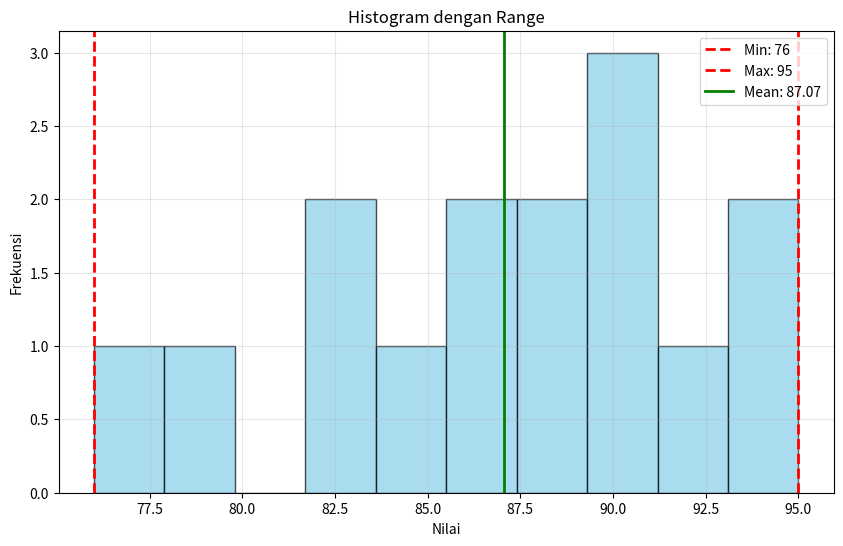
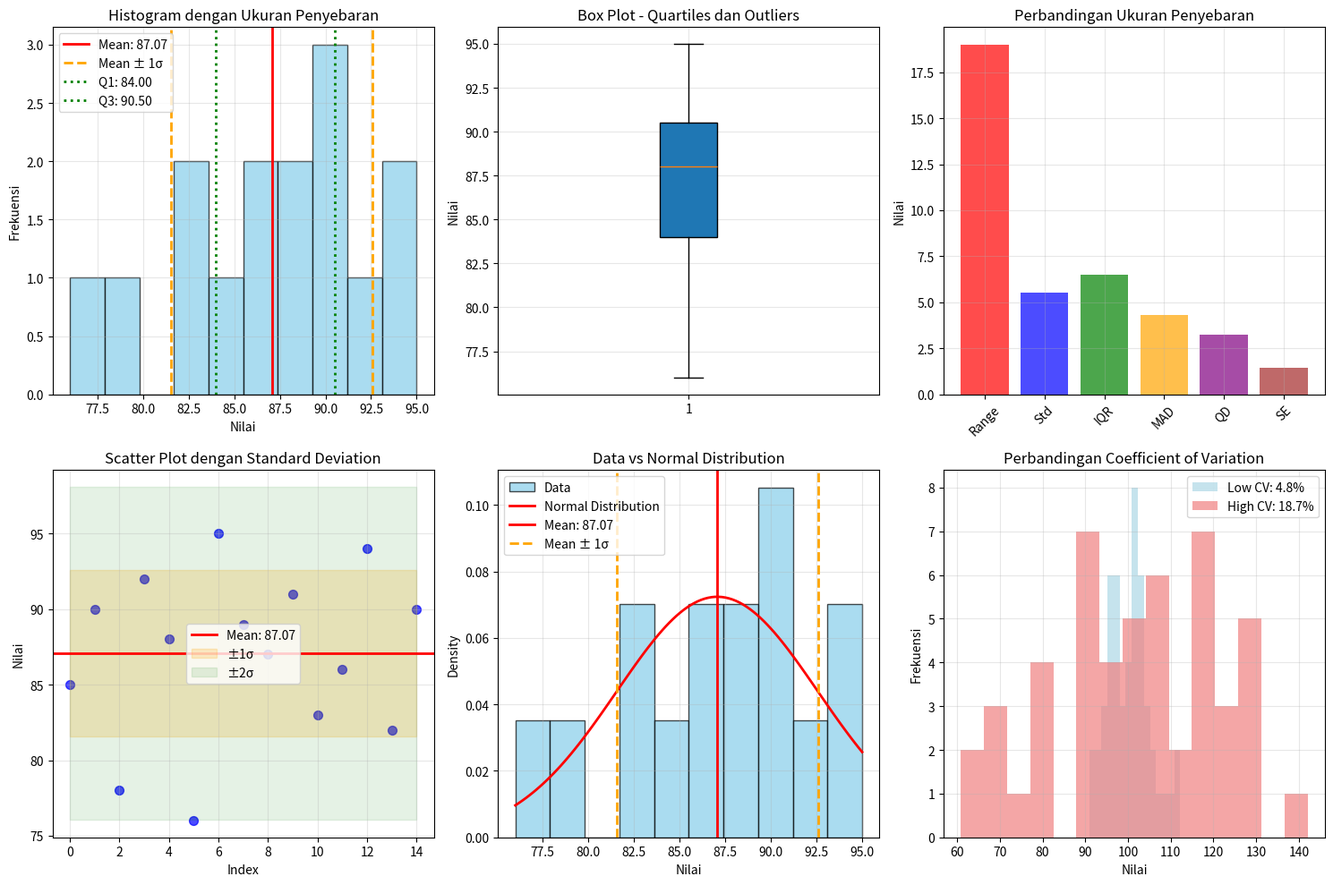
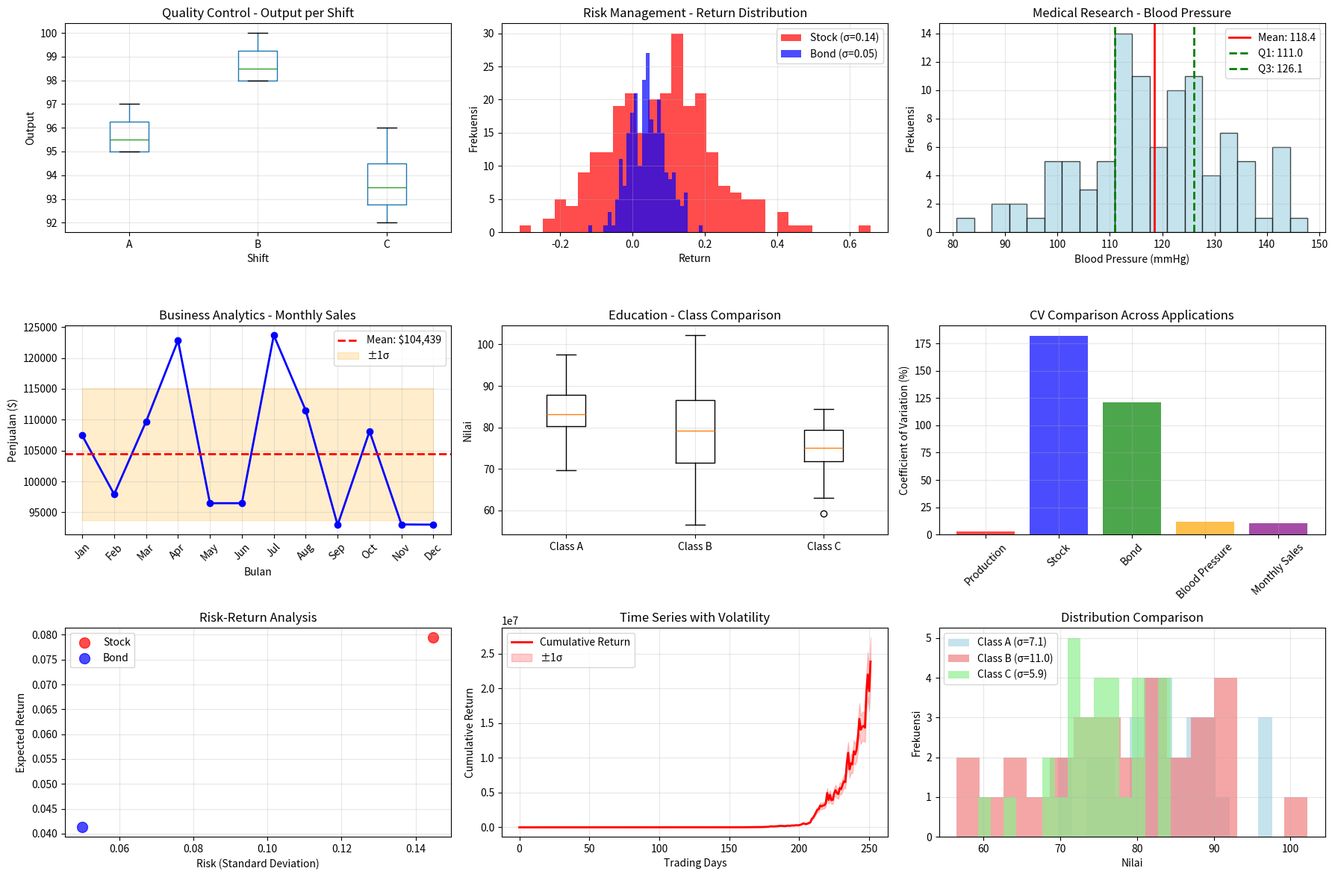
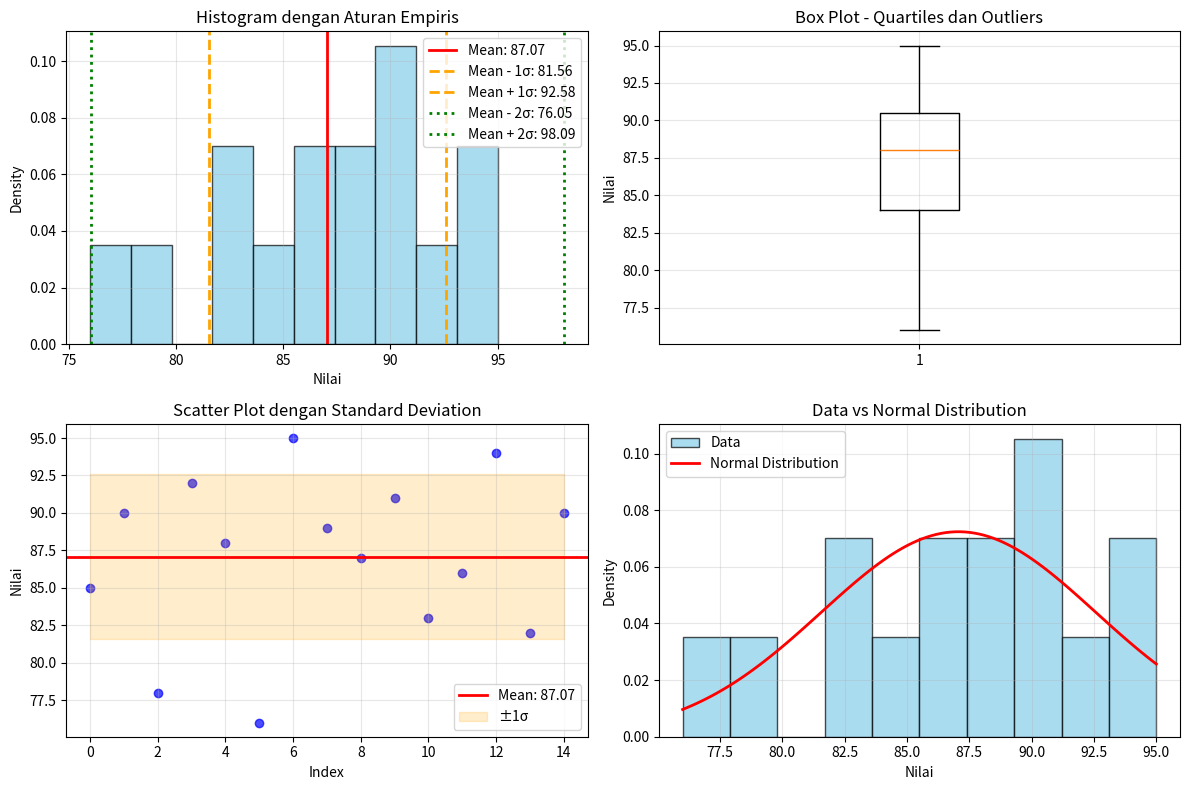
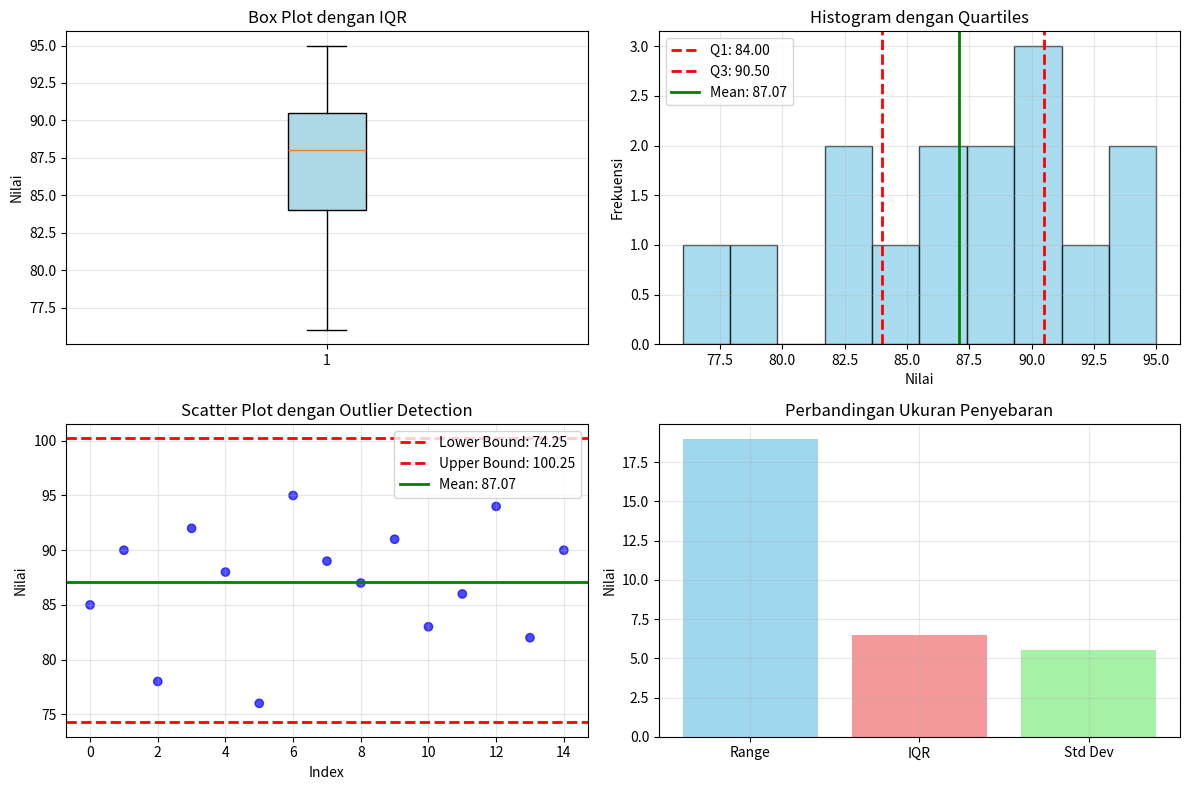
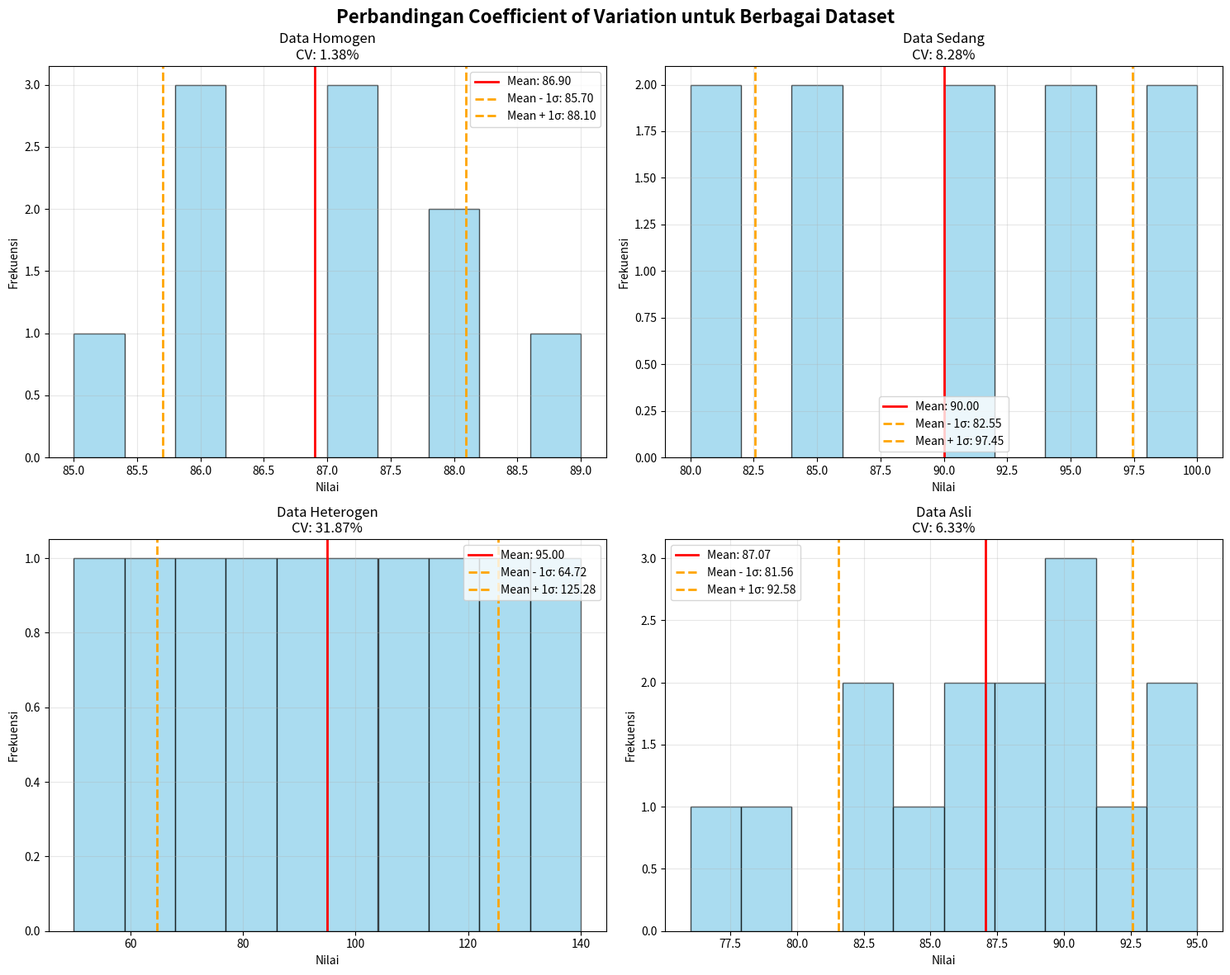

Write the Python code that produced these figures, in order.
import pandas as pd
import numpy as np
import matplotlib.pyplot as plt
import seaborn as sns
from scipy import stats

# Data contoh
data = [85, 90, 78, 92, 88, 76, 95, 89, 87, 91, 83, 86, 94, 82, 90]
print("Data:", data)
print("Jumlah data:", len(data))

# Menghitung mean untuk referensi
mean_data = np.mean(data)
print(f"Mean: {mean_data:.2f}")


# Menghitung Range
range_manual = max(data) - min(data)
print(f"Range (manual): {range_manual}")

# Range menggunakan numpy
range_numpy = np.ptp(data)  # peak-to-peak
print(f"Range (numpy): {range_numpy}")

# Range menggunakan pandas
df = pd.DataFrame({'nilai': data})
range_pandas = df['nilai'].max() - df['nilai'].min()
print(f"Range (pandas): {range_pandas}")

# Verifikasi
print(f"\nNilai maksimum: {max(data)}")
print(f"Nilai minimum: {min(data)}")
print(f"Range = {max(data)} - {min(data)} = {range_manual}")

# Visualisasi Range
plt.figure(figsize=(10, 6))
plt.hist(data, bins=10, edgecolor='black', alpha=0.7, color='skyblue')
plt.axvline(min(data), color='red', linestyle='--', linewidth=2, label=f'Min: {min(data)}')
plt.axvline(max(data), color='red', linestyle='--', linewidth=2, label=f'Max: {max(data)}')
plt.axvline(mean_data, color='green', linestyle='-', linewidth=2, label=f'Mean: {mean_data:.2f}')
plt.xlabel('Nilai')
plt.ylabel('Frekuensi')
plt.title('Histogram dengan Range')
plt.legend()
plt.grid(True, alpha=0.3)
plt.show()


# Menghitung Variance
# Variance populasi
variance_pop = np.sum([(x - mean_data)**2 for x in data]) / len(data)
print(f"Variance populasi (manual): {variance_pop:.2f}")

# Variance sampel (dengan degrees of freedom)
variance_sample = np.sum([(x - mean_data)**2 for x in data]) / (len(data) - 1)
print(f"Variance sampel (manual): {variance_sample:.2f}")

# Variance menggunakan numpy
variance_numpy = np.var(data, ddof=1)  # ddof=1 untuk sampel
print(f"Variance (numpy): {variance_numpy:.2f}")

# Variance menggunakan pandas
variance_pandas = df['nilai'].var()
print(f"Variance (pandas): {variance_pandas:.2f}")

# Verifikasi
print(f"\nPerhitungan manual:")
print(f"Data: {data}")
print(f"Mean: {mean_data:.2f}")
print(f"Selisih dengan mean: {[(x - mean_data) for x in data]}")
print(f"Kuadrat selisih: {[(x - mean_data)**2 for x in data]}")
print(f"Jumlah kuadrat selisih: {sum([(x - mean_data)**2 for x in data])}")
print(f"Variance sampel = {sum([(x - mean_data)**2 for x in data])} / {len(data)-1} = {variance_sample:.2f}")


# Demonstrasi Ukuran Penyebaran Lainnya
print("=== DEMONSTRASI UKURAN PENYEBARAN LAINNYA ===")

# Data untuk demonstrasi
data_demo = [85, 90, 78, 92, 88, 76, 95, 89, 87, 91, 83, 86, 94, 82, 90]
print(f"Data: {data_demo}")
print(f"Jumlah data: {len(data_demo)}")

# Menghitung mean dan median untuk referensi
mean_demo = np.mean(data_demo)
median_demo = np.median(data_demo)
print(f"Mean: {mean_demo:.2f}")
print(f"Median: {median_demo:.2f}")

# 1. Mean Absolute Deviation (MAD)
print("\n1. MEAN ABSOLUTE DEVIATION (MAD):")
mad_manual = np.mean([abs(x - mean_demo) for x in data_demo])
print(f"   Manual: {mad_manual:.2f}")

# Menggunakan numpy
mad_numpy = np.mean(np.abs(data_demo - mean_demo))
print(f"   NumPy: {mad_numpy:.2f}")

# Verifikasi
print(f"   Verifikasi: {mad_manual:.2f}")

# 2. Median Absolute Deviation (MAD)
print("\n2. MEDIAN ABSOLUTE DEVIATION (MAD):")
mad_median_manual = np.median([abs(x - median_demo) for x in data_demo])
print(f"   Manual: {mad_median_manual:.2f}")

# Menggunakan scipy
from scipy import stats
mad_median_scipy = stats.median_abs_deviation(data_demo)
print(f"   SciPy: {mad_median_scipy:.2f}")

# Verifikasi
print(f"   Verifikasi: {mad_median_manual:.2f}")

# 3. Quartile Deviation (QD)
print("\n3. QUARTILE DEVIATION (QD):")
Q1 = np.percentile(data_demo, 25)
Q3 = np.percentile(data_demo, 75)
IQR = Q3 - Q1
QD = IQR / 2
print(f"   Q1: {Q1:.2f}")
print(f"   Q3: {Q3:.2f}")
print(f"   IQR: {IQR:.2f}")
print(f"   QD: {QD:.2f}")

# 4. Standard Error (SE)
print("\n4. STANDARD ERROR (SE):")
std_demo = np.std(data_demo, ddof=1)
SE = std_demo / np.sqrt(len(data_demo))
print(f"   Standard Deviation: {std_demo:.2f}")
print(f"   Sample Size: {len(data_demo)}")
print(f"   Standard Error: {SE:.2f}")

# 5. Coefficient of Variation (CV)
print("\n5. COEFFICIENT OF VARIATION (CV):")
CV = (std_demo / mean_demo) * 100
print(f"   CV: {CV:.2f}%")

# 6. Perbandingan semua ukuran penyebaran
print("\n6. PERBANDINGAN SEMUA UKURAN PENYEBARAN:")
print(f"   Range: {max(data_demo) - min(data_demo):.2f}")
print(f"   Variance: {np.var(data_demo, ddof=1):.2f}")
print(f"   Standard Deviation: {std_demo:.2f}")
print(f"   IQR: {IQR:.2f}")
print(f"   MAD (Mean): {mad_manual:.2f}")
print(f"   MAD (Median): {mad_median_manual:.2f}")
print(f"   Quartile Deviation: {QD:.2f}")
print(f"   Standard Error: {SE:.2f}")
print(f"   Coefficient of Variation: {CV:.2f}%")

# 7. Visualisasi perbandingan ukuran penyebaran
plt.figure(figsize=(15, 10))

# Plot 1: Histogram dengan berbagai ukuran penyebaran
plt.subplot(2, 3, 1)
plt.hist(data_demo, bins=10, edgecolor='black', alpha=0.7, color='skyblue')
plt.axvline(mean_demo, color='red', linestyle='-', linewidth=2, label=f'Mean: {mean_demo:.2f}')
plt.axvline(mean_demo - std_demo, color='orange', linestyle='--', linewidth=2, label=f'Mean ± 1σ')
plt.axvline(mean_demo + std_demo, color='orange', linestyle='--', linewidth=2)
plt.axvline(Q1, color='green', linestyle=':', linewidth=2, label=f'Q1: {Q1:.2f}')
plt.axvline(Q3, color='green', linestyle=':', linewidth=2, label=f'Q3: {Q3:.2f}')
plt.xlabel('Nilai')
plt.ylabel('Frekuensi')
plt.title('Histogram dengan Ukuran Penyebaran')
plt.legend()
plt.grid(True, alpha=0.3)

# Plot 2: Box plot
plt.subplot(2, 3, 2)
plt.boxplot(data_demo, patch_artist=True)
plt.ylabel('Nilai')
plt.title('Box Plot - Quartiles dan Outliers')
plt.grid(True, alpha=0.3)

# Plot 3: Perbandingan ukuran penyebaran
plt.subplot(2, 3, 3)
measures = ['Range', 'Std', 'IQR', 'MAD', 'QD', 'SE']
values = [max(data_demo) - min(data_demo), std_demo, IQR, mad_manual, QD, SE]
plt.bar(measures, values, color=['red', 'blue', 'green', 'orange', 'purple', 'brown'], alpha=0.7)
plt.ylabel('Nilai')
plt.title('Perbandingan Ukuran Penyebaran')
plt.xticks(rotation=45)
plt.grid(True, alpha=0.3)

# Plot 4: Scatter plot dengan error bars
plt.subplot(2, 3, 4)
x_pos = np.arange(len(data_demo))
plt.scatter(x_pos, data_demo, alpha=0.7, color='blue', s=50)
plt.axhline(mean_demo, color='red', linestyle='-', linewidth=2, label=f'Mean: {mean_demo:.2f}')
plt.fill_between(x_pos, mean_demo - std_demo, mean_demo + std_demo, alpha=0.2, color='orange', label='±1σ')
plt.fill_between(x_pos, mean_demo - 2*std_demo, mean_demo + 2*std_demo, alpha=0.1, color='green', label='±2σ')
plt.xlabel('Index')
plt.ylabel('Nilai')
plt.title('Scatter Plot dengan Standard Deviation')
plt.legend()
plt.grid(True, alpha=0.3)

# Plot 5: Normal distribution overlay
plt.subplot(2, 3, 5)
x_norm = np.linspace(min(data_demo), max(data_demo), 100)
y_norm = stats.norm.pdf(x_norm, mean_demo, std_demo)
plt.hist(data_demo, bins=10, density=True, alpha=0.7, color='skyblue', edgecolor='black', label='Data')
plt.plot(x_norm, y_norm, 'r-', linewidth=2, label='Normal Distribution')
plt.axvline(mean_demo, color='red', linestyle='-', linewidth=2, label=f'Mean: {mean_demo:.2f}')
plt.axvline(mean_demo - std_demo, color='orange', linestyle='--', linewidth=2, label=f'Mean ± 1σ')
plt.axvline(mean_demo + std_demo, color='orange', linestyle='--', linewidth=2)
plt.xlabel('Nilai')
plt.ylabel('Density')
plt.title('Data vs Normal Distribution')
plt.legend()
plt.grid(True, alpha=0.3)

# Plot 6: Coefficient of Variation
plt.subplot(2, 3, 6)
# Simulasi data dengan CV berbeda
data_low_cv = np.random.normal(100, 5, 50)  # CV rendah
data_high_cv = np.random.normal(100, 20, 50)  # CV tinggi
cv_low = (np.std(data_low_cv) / np.mean(data_low_cv)) * 100
cv_high = (np.std(data_high_cv) / np.mean(data_high_cv)) * 100

plt.hist(data_low_cv, bins=15, alpha=0.7, color='lightblue', label=f'Low CV: {cv_low:.1f}%')
plt.hist(data_high_cv, bins=15, alpha=0.7, color='lightcoral', label=f'High CV: {cv_high:.1f}%')
plt.xlabel('Nilai')
plt.ylabel('Frekuensi')
plt.title('Perbandingan Coefficient of Variation')
plt.legend()
plt.grid(True, alpha=0.3)

plt.tight_layout()
plt.show()


# Demonstrasi Aplikasi Praktis Ukuran Penyebaran
print("=== DEMONSTRASI APLIKASI PRAKTIS UKURAN PENYEBARAN ===")

# Simulasi data real-world untuk berbagai aplikasi
np.random.seed(42)

# 1. Quality Control - Analisis Produksi
print("\n1. QUALITY CONTROL - ANALISIS PRODUKSI:")
production_data = {
    'Shift': ['A', 'B', 'C', 'A', 'B', 'C', 'A', 'B', 'C', 'A', 'B', 'C'],
    'Output': [95, 98, 92, 96, 99, 94, 97, 100, 93, 95, 98, 96],
    'Defect_Rate': [0.02, 0.01, 0.03, 0.02, 0.01, 0.02, 0.01, 0.01, 0.03, 0.02, 0.01, 0.02]
}

df_production = pd.DataFrame(production_data)
print("Data Produksi:")
print(df_production)

print(f"\nAnalisis Quality Control:")
print(f"  - Output Mean: {df_production['Output'].mean():.2f}")
print(f"  - Output Std: {df_production['Output'].std():.2f}")
print(f"  - Output CV: {(df_production['Output'].std() / df_production['Output'].mean()) * 100:.2f}%")
print(f"  - Defect Rate Mean: {df_production['Defect_Rate'].mean():.3f}")
print(f"  - Defect Rate Std: {df_production['Defect_Rate'].std():.3f}")

# 2. Risk Management - Analisis Investasi
print("\n2. RISK MANAGEMENT - ANALISIS INVESTASI:")
# Simulasi return investasi
np.random.seed(42)
stock_returns = np.random.normal(0.08, 0.15, 252)  # 252 hari trading
bond_returns = np.random.normal(0.04, 0.05, 252)

print(f"Analisis Risiko Investasi (252 hari):")
print(f"  - Stock Return Mean: {np.mean(stock_returns):.2%}")
print(f"  - Stock Return Std: {np.std(stock_returns):.2%}")
print(f"  - Stock CV: {(np.std(stock_returns) / np.mean(stock_returns)) * 100:.2f}%")
print(f"  - Bond Return Mean: {np.mean(bond_returns):.2%}")
print(f"  - Bond Return Std: {np.std(bond_returns):.2%}")
print(f"  - Bond CV: {(np.std(bond_returns) / np.mean(bond_returns)) * 100:.2f}%")

# Sharpe Ratio (risk-adjusted return)
risk_free_rate = 0.02
stock_sharpe = (np.mean(stock_returns) - risk_free_rate) / np.std(stock_returns)
bond_sharpe = (np.mean(bond_returns) - risk_free_rate) / np.std(bond_returns)
print(f"  - Stock Sharpe Ratio: {stock_sharpe:.2f}")
print(f"  - Bond Sharpe Ratio: {bond_sharpe:.2f}")

# 3. Medical Research - Analisis Data Medis
print("\n3. MEDICAL RESEARCH - ANALISIS DATA MEDIS:")
# Simulasi data medis
np.random.seed(42)
blood_pressure = np.random.normal(120, 15, 100)
cholesterol = np.random.normal(200, 40, 100)
bmi = np.random.normal(25, 4, 100)

print(f"Analisis Data Medis (100 pasien):")
print(f"  - Blood Pressure Mean: {np.mean(blood_pressure):.1f} mmHg")
print(f"  - Blood Pressure Std: {np.std(blood_pressure):.1f} mmHg")
print(f"  - Blood Pressure IQR: {np.percentile(blood_pressure, 75) - np.percentile(blood_pressure, 25):.1f} mmHg")
print(f"  - Cholesterol Mean: {np.mean(cholesterol):.1f} mg/dL")
print(f"  - Cholesterol Std: {np.std(cholesterol):.1f} mg/dL")
print(f"  - BMI Mean: {np.mean(bmi):.1f} kg/m²")
print(f"  - BMI Std: {np.std(bmi):.1f} kg/m²")

# 4. Business Analytics - Analisis Penjualan
print("\n4. BUSINESS ANALYTICS - ANALISIS PENJUALAN:")
# Simulasi data penjualan
np.random.seed(42)
monthly_sales = np.random.normal(100000, 15000, 12)
quarterly_sales = np.random.normal(300000, 25000, 4)

print(f"Analisis Penjualan:")
print(f"  - Monthly Sales Mean: ${np.mean(monthly_sales):,.0f}")
print(f"  - Monthly Sales Std: ${np.std(monthly_sales):,.0f}")
print(f"  - Monthly Sales CV: {(np.std(monthly_sales) / np.mean(monthly_sales)) * 100:.2f}%")
print(f"  - Quarterly Sales Mean: ${np.mean(quarterly_sales):,.0f}")
print(f"  - Quarterly Sales Std: ${np.std(quarterly_sales):,.0f}")
print(f"  - Quarterly Sales CV: {(np.std(quarterly_sales) / np.mean(quarterly_sales)) * 100:.2f}%")

# 5. Education - Analisis Nilai Siswa
print("\n5. EDUCATION - ANALISIS NILAI SISWA:")
# Simulasi data nilai siswa
np.random.seed(42)
class_a_scores = np.random.normal(85, 8, 30)
class_b_scores = np.random.normal(80, 12, 30)
class_c_scores = np.random.normal(75, 6, 30)

print(f"Analisis Nilai Siswa:")
print(f"  - Class A Mean: {np.mean(class_a_scores):.1f}")
print(f"  - Class A Std: {np.std(class_a_scores):.1f}")
print(f"  - Class A CV: {(np.std(class_a_scores) / np.mean(class_a_scores)) * 100:.2f}%")
print(f"  - Class B Mean: {np.mean(class_b_scores):.1f}")
print(f"  - Class B Std: {np.std(class_b_scores):.1f}")
print(f"  - Class B CV: {(np.std(class_b_scores) / np.mean(class_b_scores)) * 100:.2f}%")
print(f"  - Class C Mean: {np.mean(class_c_scores):.1f}")
print(f"  - Class C Std: {np.std(class_c_scores):.1f}")
print(f"  - Class C CV: {(np.std(class_c_scores) / np.mean(class_c_scores)) * 100:.2f}%")

# 6. Visualisasi Aplikasi Praktis
plt.figure(figsize=(18, 12))

# Plot 1: Quality Control - Output per Shift
plt.subplot(3, 3, 1)
df_production.boxplot(column='Output', by='Shift', ax=plt.gca())
plt.title('Quality Control - Output per Shift')
plt.suptitle('')  # Remove default title
plt.ylabel('Output')
plt.grid(True, alpha=0.3)

# Plot 2: Risk Management - Return Distribution
plt.subplot(3, 3, 2)
plt.hist(stock_returns, bins=30, alpha=0.7, color='red', label=f'Stock (σ={np.std(stock_returns):.2f})')
plt.hist(bond_returns, bins=30, alpha=0.7, color='blue', label=f'Bond (σ={np.std(bond_returns):.2f})')
plt.xlabel('Return')
plt.ylabel('Frekuensi')
plt.title('Risk Management - Return Distribution')
plt.legend()
plt.grid(True, alpha=0.3)

# Plot 3: Medical Research - Blood Pressure Distribution
plt.subplot(3, 3, 3)
plt.hist(blood_pressure, bins=20, edgecolor='black', alpha=0.7, color='lightblue')
plt.axvline(np.mean(blood_pressure), color='red', linestyle='-', linewidth=2, label=f'Mean: {np.mean(blood_pressure):.1f}')
plt.axvline(np.percentile(blood_pressure, 25), color='green', linestyle='--', linewidth=2, label=f'Q1: {np.percentile(blood_pressure, 25):.1f}')
plt.axvline(np.percentile(blood_pressure, 75), color='green', linestyle='--', linewidth=2, label=f'Q3: {np.percentile(blood_pressure, 75):.1f}')
plt.xlabel('Blood Pressure (mmHg)')
plt.ylabel('Frekuensi')
plt.title('Medical Research - Blood Pressure')
plt.legend()
plt.grid(True, alpha=0.3)

# Plot 4: Business Analytics - Monthly Sales
plt.subplot(3, 3, 4)
months = ['Jan', 'Feb', 'Mar', 'Apr', 'May', 'Jun', 'Jul', 'Aug', 'Sep', 'Oct', 'Nov', 'Dec']
plt.plot(months, monthly_sales, 'o-', linewidth=2, markersize=6, color='blue')
plt.axhline(np.mean(monthly_sales), color='red', linestyle='--', linewidth=2, label=f'Mean: ${np.mean(monthly_sales):,.0f}')
plt.fill_between(range(12), np.mean(monthly_sales) - np.std(monthly_sales), 
                 np.mean(monthly_sales) + np.std(monthly_sales), alpha=0.2, color='orange', label='±1σ')
plt.xlabel('Bulan')
plt.ylabel('Penjualan ($)')
plt.title('Business Analytics - Monthly Sales')
plt.xticks(rotation=45)
plt.legend()
plt.grid(True, alpha=0.3)

# Plot 5: Education - Class Comparison
plt.subplot(3, 3, 5)
plt.boxplot([class_a_scores, class_b_scores, class_c_scores], 
           labels=['Class A', 'Class B', 'Class C'])
plt.ylabel('Nilai')
plt.title('Education - Class Comparison')
plt.grid(True, alpha=0.3)

# Plot 6: Coefficient of Variation Comparison
plt.subplot(3, 3, 6)
cv_data = {
    'Production': (df_production['Output'].std() / df_production['Output'].mean()) * 100,
    'Stock': (np.std(stock_returns) / np.mean(stock_returns)) * 100,
    'Bond': (np.std(bond_returns) / np.mean(bond_returns)) * 100,
    'Blood Pressure': (np.std(blood_pressure) / np.mean(blood_pressure)) * 100,
    'Monthly Sales': (np.std(monthly_sales) / np.mean(monthly_sales)) * 100
}
plt.bar(cv_data.keys(), cv_data.values(), color=['red', 'blue', 'green', 'orange', 'purple'], alpha=0.7)
plt.ylabel('Coefficient of Variation (%)')
plt.title('CV Comparison Across Applications')
plt.xticks(rotation=45)
plt.grid(True, alpha=0.3)

# Plot 7: Risk-Return Scatter
plt.subplot(3, 3, 7)
plt.scatter(np.std(stock_returns), np.mean(stock_returns), s=100, color='red', label='Stock', alpha=0.7)
plt.scatter(np.std(bond_returns), np.mean(bond_returns), s=100, color='blue', label='Bond', alpha=0.7)
plt.xlabel('Risk (Standard Deviation)')
plt.ylabel('Expected Return')
plt.title('Risk-Return Analysis')
plt.legend()
plt.grid(True, alpha=0.3)

# Plot 8: Time Series with Volatility
plt.subplot(3, 3, 8)
cumulative_returns = np.cumprod(1 + stock_returns)
plt.plot(cumulative_returns, linewidth=2, color='red', label='Cumulative Return')
plt.fill_between(range(len(cumulative_returns)), 
                 cumulative_returns * (1 - np.std(stock_returns)), 
                 cumulative_returns * (1 + np.std(stock_returns)), 
                 alpha=0.2, color='red', label='±1σ')
plt.xlabel('Trading Days')
plt.ylabel('Cumulative Return')
plt.title('Time Series with Volatility')
plt.legend()
plt.grid(True, alpha=0.3)

# Plot 9: Distribution Comparison
plt.subplot(3, 3, 9)
plt.hist(class_a_scores, bins=15, alpha=0.7, color='lightblue', label=f'Class A (σ={np.std(class_a_scores):.1f})')
plt.hist(class_b_scores, bins=15, alpha=0.7, color='lightcoral', label=f'Class B (σ={np.std(class_b_scores):.1f})')
plt.hist(class_c_scores, bins=15, alpha=0.7, color='lightgreen', label=f'Class C (σ={np.std(class_c_scores):.1f})')
plt.xlabel('Nilai')
plt.ylabel('Frekuensi')
plt.title('Distribution Comparison')
plt.legend()
plt.grid(True, alpha=0.3)

plt.tight_layout()
plt.show()

# 7. Kesimpulan dan Rekomendasi
print("\n7. KESIMPULAN DAN REKOMENDASI:")
print("   - Standard Deviation: Cocok untuk data normal dan analisis risiko")
print("   - IQR: Cocok untuk data skewed dan robust analysis")
print("   - CV: Cocok untuk membandingkan variabilitas relatif")
print("   - MAD: Cocok untuk data dengan outlier")
print("   - Range: Cocok untuk deteksi outlier dan quick analysis")
print("   - Selalu pertimbangkan konteks dan tujuan analisis")
print("   - Gunakan multiple measures untuk analisis komprehensif")
print("   - Visualisasi membantu interpretasi ukuran penyebaran")


# Menghitung Standard Deviation
std_manual = np.sqrt(variance_sample)
print(f"Standard Deviation (manual): {std_manual:.2f}")

# Standard deviation menggunakan numpy
std_numpy = np.std(data, ddof=1)
print(f"Standard Deviation (numpy): {std_numpy:.2f}")

# Standard deviation menggunakan pandas
std_pandas = df['nilai'].std()
print(f"Standard Deviation (pandas): {std_pandas:.2f}")

# Verifikasi
print(f"\nVariance: {variance_sample:.2f}")
print(f"√Variance = √{variance_sample:.2f} = {std_manual:.2f}")

# Visualisasi dengan aturan empiris
plt.figure(figsize=(12, 8))

# Plot 1: Histogram dengan aturan empiris
plt.subplot(2, 2, 1)
plt.hist(data, bins=10, edgecolor='black', alpha=0.7, color='skyblue', density=True)
plt.axvline(mean_data, color='red', linestyle='-', linewidth=2, label=f'Mean: {mean_data:.2f}')
plt.axvline(mean_data - std_manual, color='orange', linestyle='--', linewidth=2, label=f'Mean - 1σ: {mean_data - std_manual:.2f}')
plt.axvline(mean_data + std_manual, color='orange', linestyle='--', linewidth=2, label=f'Mean + 1σ: {mean_data + std_manual:.2f}')
plt.axvline(mean_data - 2*std_manual, color='green', linestyle=':', linewidth=2, label=f'Mean - 2σ: {mean_data - 2*std_manual:.2f}')
plt.axvline(mean_data + 2*std_manual, color='green', linestyle=':', linewidth=2, label=f'Mean + 2σ: {mean_data + 2*std_manual:.2f}')
plt.xlabel('Nilai')
plt.ylabel('Density')
plt.title('Histogram dengan Aturan Empiris')
plt.legend()
plt.grid(True, alpha=0.3)

# Plot 2: Box plot
plt.subplot(2, 2, 2)
plt.boxplot(data, vert=True)
plt.ylabel('Nilai')
plt.title('Box Plot - Quartiles dan Outliers')
plt.grid(True, alpha=0.3)

# Plot 3: Scatter plot dengan error bars
plt.subplot(2, 2, 3)
x_pos = np.arange(len(data))
plt.scatter(x_pos, data, alpha=0.7, color='blue')
plt.axhline(mean_data, color='red', linestyle='-', linewidth=2, label=f'Mean: {mean_data:.2f}')
plt.fill_between(x_pos, mean_data - std_manual, mean_data + std_manual, alpha=0.2, color='orange', label='±1σ')
plt.xlabel('Index')
plt.ylabel('Nilai')
plt.title('Scatter Plot dengan Standard Deviation')
plt.legend()
plt.grid(True, alpha=0.3)

# Plot 4: Normal distribution overlay
plt.subplot(2, 2, 4)
x_norm = np.linspace(min(data), max(data), 100)
y_norm = stats.norm.pdf(x_norm, mean_data, std_manual)
plt.hist(data, bins=10, density=True, alpha=0.7, color='skyblue', edgecolor='black', label='Data')
plt.plot(x_norm, y_norm, 'r-', linewidth=2, label='Normal Distribution')
plt.xlabel('Nilai')
plt.ylabel('Density')
plt.title('Data vs Normal Distribution')
plt.legend()
plt.grid(True, alpha=0.3)

plt.tight_layout()
plt.show()


# Menghitung IQR
Q1 = np.percentile(data, 25)
Q3 = np.percentile(data, 75)
IQR = Q3 - Q1

print(f"IQR (manual): {IQR:.2f}")

# IQR menggunakan numpy
IQR_numpy = np.percentile(data, 75) - np.percentile(data, 25)
print(f"IQR (numpy): {IQR_numpy:.2f}")

# IQR menggunakan pandas
IQR_pandas = df['nilai'].quantile(0.75) - df['nilai'].quantile(0.25)
print(f"IQR (pandas): {IQR_pandas:.2f}")

# Verifikasi
print(f"\nQ1 (25th percentile): {Q1:.2f}")
print(f"Q3 (75th percentile): {Q3:.2f}")
print(f"IQR = Q3 - Q1 = {Q3:.2f} - {Q1:.2f} = {IQR:.2f}")

# Deteksi outlier dengan IQR
lower_bound = Q1 - 1.5 * IQR
upper_bound = Q3 + 1.5 * IQR
outliers = [x for x in data if x < lower_bound or x > upper_bound]

print(f"\nDeteksi Outlier:")
print(f"Lower bound: {lower_bound:.2f}")
print(f"Upper bound: {upper_bound:.2f}")
print(f"Outliers: {outliers}")

# Visualisasi IQR
plt.figure(figsize=(12, 8))

# Plot 1: Box plot dengan IQR
plt.subplot(2, 2, 1)
box_plot = plt.boxplot(data, vert=True, patch_artist=True)
box_plot['boxes'][0].set_facecolor('lightblue')
plt.ylabel('Nilai')
plt.title('Box Plot dengan IQR')
plt.grid(True, alpha=0.3)

# Plot 2: Histogram dengan quartiles
plt.subplot(2, 2, 2)
plt.hist(data, bins=10, edgecolor='black', alpha=0.7, color='skyblue')
plt.axvline(Q1, color='red', linestyle='--', linewidth=2, label=f'Q1: {Q1:.2f}')
plt.axvline(Q3, color='red', linestyle='--', linewidth=2, label=f'Q3: {Q3:.2f}')
plt.axvline(mean_data, color='green', linestyle='-', linewidth=2, label=f'Mean: {mean_data:.2f}')
plt.xlabel('Nilai')
plt.ylabel('Frekuensi')
plt.title('Histogram dengan Quartiles')
plt.legend()
plt.grid(True, alpha=0.3)

# Plot 3: Scatter plot dengan outlier detection
plt.subplot(2, 2, 3)
x_pos = np.arange(len(data))
colors = ['red' if x < lower_bound or x > upper_bound else 'blue' for x in data]
plt.scatter(x_pos, data, c=colors, alpha=0.7)
plt.axhline(lower_bound, color='red', linestyle='--', linewidth=2, label=f'Lower Bound: {lower_bound:.2f}')
plt.axhline(upper_bound, color='red', linestyle='--', linewidth=2, label=f'Upper Bound: {upper_bound:.2f}')
plt.axhline(mean_data, color='green', linestyle='-', linewidth=2, label=f'Mean: {mean_data:.2f}')
plt.xlabel('Index')
plt.ylabel('Nilai')
plt.title('Scatter Plot dengan Outlier Detection')
plt.legend()
plt.grid(True, alpha=0.3)

# Plot 4: Perbandingan ukuran penyebaran
plt.subplot(2, 2, 4)
measures = ['Range', 'IQR', 'Std Dev']
values = [range_manual, IQR, std_manual]
plt.bar(measures, values, color=['skyblue', 'lightcoral', 'lightgreen'], alpha=0.8)
plt.ylabel('Nilai')
plt.title('Perbandingan Ukuran Penyebaran')
plt.grid(True, alpha=0.3)

plt.tight_layout()
plt.show()


# Menghitung Coefficient of Variation
CV = (std_manual / mean_data) * 100
print(f"Coefficient of Variation (CV): {CV:.2f}%")

# Verifikasi
print(f"\nStandard Deviation: {std_manual:.2f}")
print(f"Mean: {mean_data:.2f}")
print(f"CV = (Std Dev / Mean) × 100% = ({std_manual:.2f} / {mean_data:.2f}) × 100% = {CV:.2f}%")

# Interpretasi CV
if CV < 15:
    interpretation = "Variabilitas rendah (data relatif homogen)"
elif CV < 35:
    interpretation = "Variabilitas sedang"
else:
    interpretation = "Variabilitas tinggi (data relatif heterogen)"

print(f"\nInterpretasi CV: {interpretation}")

# Demonstrasi CV untuk berbagai dataset
print("\n=== DEMONSTRASI CV UNTUK BERBAGAI DATASET ===")

# Dataset dengan variabilitas berbeda
datasets_cv = {
    'Data Homogen': [85, 87, 86, 88, 89, 87, 86, 88, 87, 86],
    'Data Sedang': [80, 85, 90, 95, 100, 85, 90, 95, 80, 100],
    'Data Heterogen': [50, 60, 70, 80, 90, 100, 110, 120, 130, 140],
    'Data Asli': data
}

print("Perbandingan CV untuk berbagai dataset:")
for name, dataset in datasets_cv.items():
    mean_val = np.mean(dataset)
    std_val = np.std(dataset, ddof=1)
    cv_val = (std_val / mean_val) * 100
    
    if cv_val < 15:
        interpretation = "Rendah"
    elif cv_val < 35:
        interpretation = "Sedang"
    else:
        interpretation = "Tinggi"
    
    print(f"\n{name}:")
    print(f"  Mean: {mean_val:.2f}")
    print(f"  Std Dev: {std_val:.2f}")
    print(f"  CV: {cv_val:.2f}% ({interpretation})")

# Visualisasi perbandingan CV
fig, axes = plt.subplots(2, 2, figsize=(15, 12))
fig.suptitle('Perbandingan Coefficient of Variation untuk Berbagai Dataset', fontsize=16, fontweight='bold')

for i, (name, dataset) in enumerate(datasets_cv.items()):
    row = i // 2
    col = i % 2
    
    mean_val = np.mean(dataset)
    std_val = np.std(dataset, ddof=1)
    cv_val = (std_val / mean_val) * 100
    
    # Histogram
    axes[row, col].hist(dataset, bins=10, edgecolor='black', alpha=0.7, color='skyblue')
    axes[row, col].axvline(mean_val, color='red', linestyle='-', linewidth=2, label=f'Mean: {mean_val:.2f}')
    axes[row, col].axvline(mean_val - std_val, color='orange', linestyle='--', linewidth=2, label=f'Mean - 1σ: {mean_val - std_val:.2f}')
    axes[row, col].axvline(mean_val + std_val, color='orange', linestyle='--', linewidth=2, label=f'Mean + 1σ: {mean_val + std_val:.2f}')
    axes[row, col].set_title(f'{name}\nCV: {cv_val:.2f}%')
    axes[row, col].set_xlabel('Nilai')
    axes[row, col].set_ylabel('Frekuensi')
    axes[row, col].legend()
    axes[row, col].grid(True, alpha=0.3)

plt.tight_layout()
plt.show()
